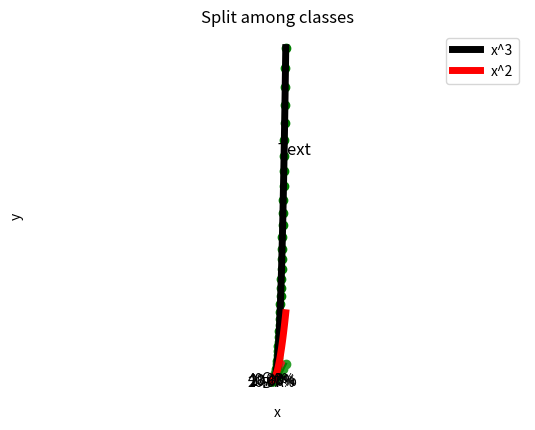

Reproduce this figure in Python.
#!/usr/bin/env python
# coding: utf-8

# In[1]:


import matplotlib.pyplot as plt


# In[2]:


x = [1,2,3]
y = [2,4,6]

plt.scatter(x,y)
plt.show()


# In[3]:


x = [1,2,3]
y = [2,4,6]
plt.scatter(x,y)
plt.plot(x,y)


# In[4]:


x = [1,2,3]
y = [2,4,6]

x2 = [3,4,5]
y2 = [2,4,6]
plt.scatter(x2,y2)
plt.scatter(x,y)
plt.plot(x,y)
plt.plot(x2,y2,"g")


# In[5]:


#plot function x^3
import numpy as np
#x = np.array([1,2,3,4])
x = np.arange(0,5,0.1)
y = x**3
plt.plot(x,y,"go")


# In[6]:


a = [3,4,5]
plt.plot(a)


# In[7]:


#plot function x^3
import numpy as np
#x = np.array([1,2,3,4])
x = np.arange(0,5,0.1)
y = x**3
y2 = x**2
#plt.plot(x,y,color="black",marker="+")
plt.plot(x,y,color="black",linewidth=5,label="x^3")
plt.plot(x,y2,color="red",linewidth=5,label="x^2")
#plt.axis([0,10,0,200])

plt.grid()
plt.text(2,80,"Text",fontsize=12)
plt.ylabel("y")
plt.xlabel("x")
plt.legend()
plt.title("Matplotlib demo")
plt.show()


# In[8]:


#pie graphs

labels=["A","B","C","D"]
sizes = [3,4,6,2]
colors=["blue","purple","red","yellow"]
explode = [0.1,0,0,0]
plt.title("Split among classes")
plt.pie(sizes,colors=colors,labels=labels,explode=explode,autopct="%.2f%%",counterclock=False)
plt.axis("equal")
plt.show()


# In[ ]:




